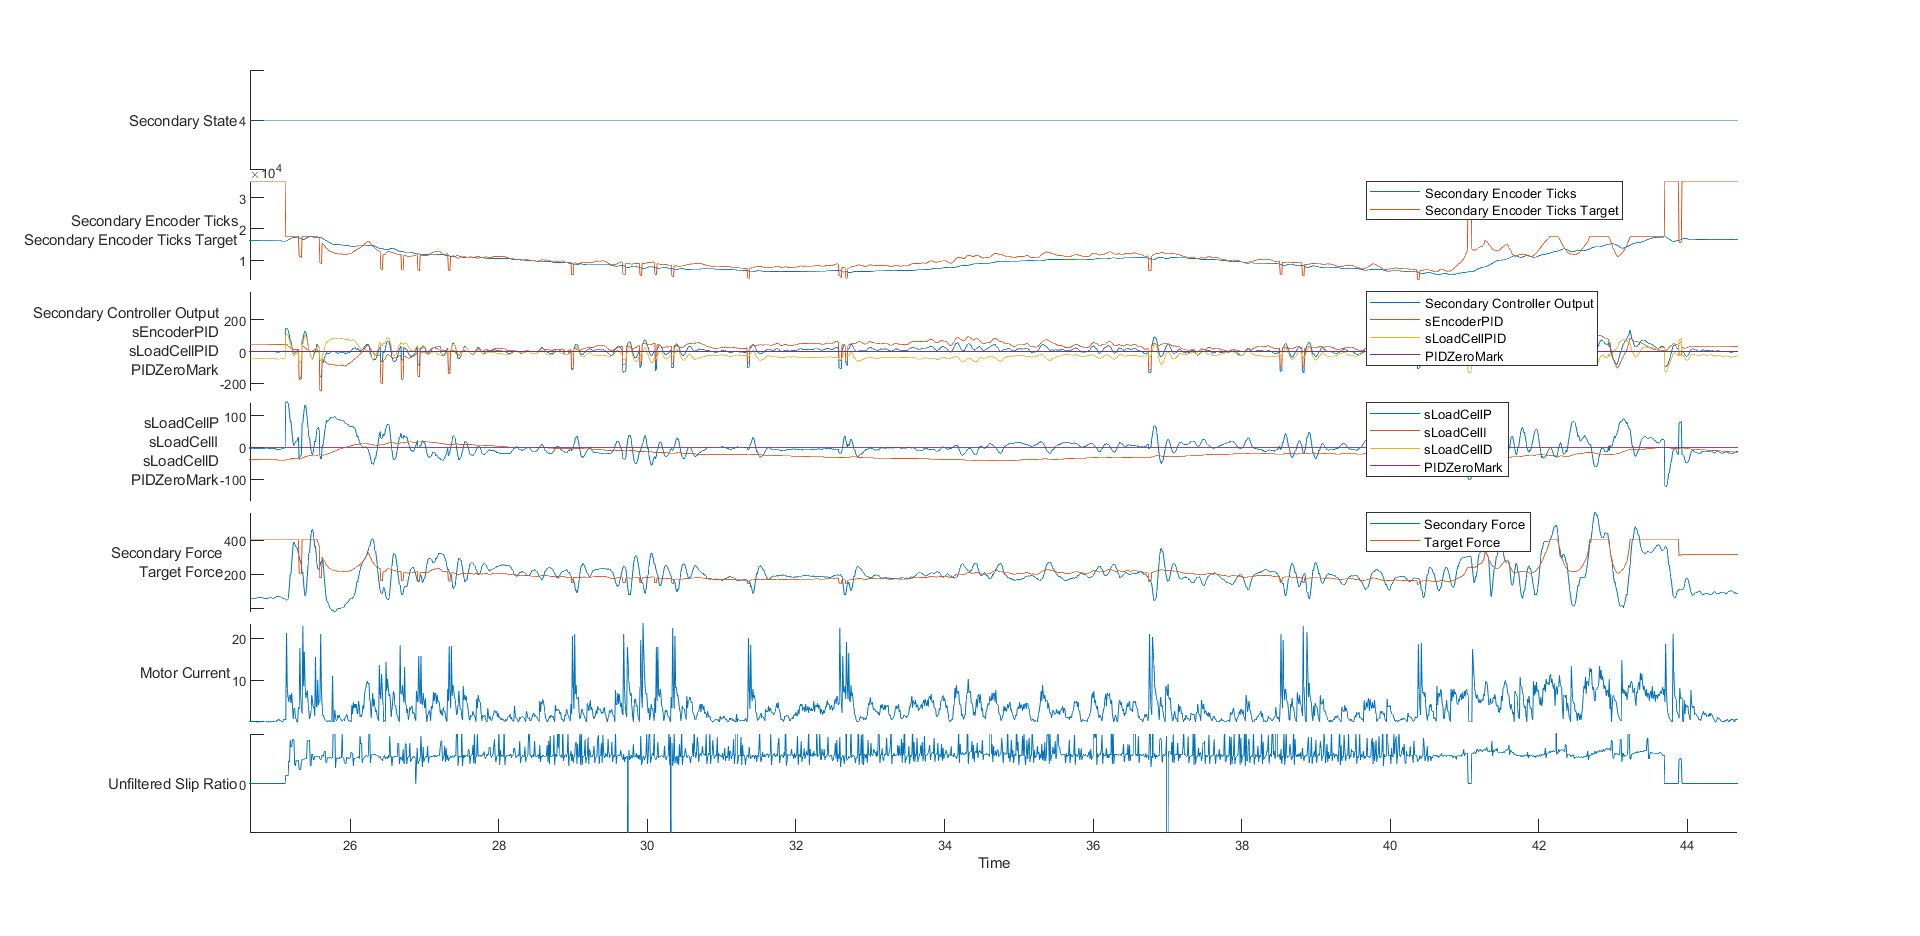

Source data for this figure (header and first rows):
time, rwSpeed, eState, eSpeed, ePID, eP, eI, eD, pState, pEncoder, pLoadCell, pCurrent, pPID, sState, sEncoder, sLoadCell, sCurrent, sPID, sEncoderPID, sLoadCellPID, sLoadCellP, sLoadCellI, sLoadCellD
18604183, 0, 1, 1944, 0, 0, 0, 0, 4, 2417, 1, 12, 2, 4, 4893, 0, 33, 15, 382, 30, 20, 10, 0
18614197, 0, 1, 1937, 0, 0, 0, 0, 4, 2419, 1, 6, 2, 4, 5004, -1, 21, 15, 379, 30, 19, 10, 0
18624182, 0, 1, 1925, 0, 0, 0, 0, 4, 2421, 1, 9, 2, 4, 5114, -1, 29, 15, 376, 30, 19, 11, 0
18634181, 0, 1, 1919, 0, 0, 0, 0, 4, 2424, 1, 12, 2, 4, 5223, -2, 34, 15, 372, 30, 18, 11, 0
18644182, 0, 1, 1912, 0, 0, 0, 0, 4, 2428, 1, 6, 2, 4, 5329, -5, 24, 15, 369, 27, 16, 11, 0
18654182, 0, 1, 1906, 0, 0, 0, 0, 4, 2431, 1, 8, 2, 4, 5433, -11, 36, 15, 366, 23, 12, 11, 0
18664188, 0, 1, 1893, 0, 0, 0, 0, 4, 2436, 1, 8, 2, 4, 5532, -18, 24, 15, 363, 18, 6, 11, 0
18674192, 0, 1, 1886, 0, 0, 0, 0, 4, 2440, 1, 7, 1, 4, 5625, -26, 33, 15, 360, 12, 1, 11, 0
18684185, 0, 1, 1881, 0, 0, 0, 0, 4, 2445, 1, 1, 1, 4, 5712, -36, 49, 15, 358, 5, -6, 11, 0
18694181, 0, 1, 1875, 0, 0, 0, 0, 4, 2450, 1, 0, 1, 4, 5791, -47, 32, 15, 355, -3, -14, 11, 0
18704255, 0, 1, 1863, 0, 0, 0, 0, 4, 2454, 1, 0, 1, 4, 5862, -57, 42, 15, 353, -3, -14, 11, 0
18714186, 0, 1, 1857, 0, 0, 0, 0, 4, 2459, 1, 3, 1, 4, 5924, -57, 61, 15, 351, -10, -21, 11, 0
18724196, 0, 1, 1851, 0, 0, 0, 0, 4, 2463, 1, 1, 1, 4, 5976, -68, 52, 15, 350, -18, -29, 10, 0
18734191, 0, 1, 1845, 0, 0, 0, 0, 4, 2466, 1, 2, 1, 4, 6020, -77, 91, 15, 348, -26, -36, 10, 0
18744179, 0, 1, 1839, 0, 0, 0, 0, 4, 2470, 1, 1, 1, 4, 6055, -85, 65, 15, 347, -32, -42, 9, 0
18754180, 0, 1, 1833, 0, 0, 0, 0, 4, 2473, 1, 2, 0, 4, 6081, -92, 101, 15, 347, -37, -47, 9, 0
18764183, 0, 1, 1832, 0, 0, 0, 0, 4, 2476, 1, 0, 0, 4, 6100, -97, 142, 15, 346, -41, -50, 8, 0
18774179, 0, 1, 1830, 0, 0, 0, 0, 4, 2479, 1, 0, 0, 4, 6114, -102, 106, 15, 346, -46, -54, 8, 0
18784197, 0, 1, 1830, 0, 0, 0, 0, 4, 2481, 1, 0, 0, 4, 6122, -106, 165, 15, 345, -49, -57, 7, 0
18794196, 0, 1, 1828, 0, 0, 0, 0, 4, 2483, 1, 2, 0, 4, 6128, -106, 150, 15, 345, -50, -57, 7, 0
18804185, 0, 1, 1828, 0, 0, 0, 0, 4, 2484, 1, 0, 0, 4, 6131, -108, 167, 15, 345, -52, -59, 6, 0
18814191, 0, 1, 1825, 0, 0, 0, 0, 4, 2485, 1, 0, 0, 4, 6132, -110, 207, 15, 345, -54, -60, 6, 0
18824188, 0, 1, 1823, 0, 0, 0, 0, 4, 2485, 1, 0, 0, 4, 6133, -111, 151, 15, 345, -55, -61, 5, 0
18834194, 0, 1, 1820, 0, 0, 0, 0, 4, 2485, 1, 0, 0, 4, 6134, -111, 198, 15, 345, -56, -61, 4, 0
18844180, 0, 1, 1816, 0, 0, 0, 0, 4, 2485, 1, 0, 0, 4, 6135, -112, 200, 15, 345, -57, -62, 4, 0
18854181, 0, 1, 1815, 0, 0, 0, 0, 4, 2485, 1, 0, 0, 4, 6136, -112, 176, 15, 345, -58, -62, 3, 0
18864181, 0, 1, 1812, 0, 0, 0, 0, 4, 2485, 1, 0, 0, 4, 6136, -112, 214, 15, 345, -59, -62, 2, 0
18874194, 0, 1, 1811, 0, 0, 0, 0, 4, 2485, 1, 2, 0, 4, 6136, -112, 177, 15, 345, -59, -62, 2, 0
18884196, 0, 1, 1807, 0, 0, 0, 0, 4, 2485, 1, 0, 0, 4, 6136, -112, 191, 15, 345, -60, -62, 1, 0
18894194, 0, 1, 1801, 0, 0, 0, 0, 4, 2485, 1, 0, 0, 4, 6136, -112, 217, 15, 345, -60, -62, 1, 0
18904181, 0, 1, 1799, 0, 0, 0, 0, 4, 2485, 1, 0, 0, 4, 6136, -112, 166, 15, 345, -61, -62, 0, 0
18914189, 0, 1, 1796, 0, 0, 0, 0, 4, 2485, 1, 0, 0, 4, 6136, -112, 207, 15, 345, -62, -62, 0, 0
18924191, 0, 1, 1793, 0, 0, 0, 0, 4, 2485, 1, 0, 0, 4, 6137, -111, 199, 15, 345, -61, -61, 0, 0
18934196, 0, 1, 1788, 0, 0, 0, 0, 4, 2485, 1, 0, 0, 4, 6137, -111, 177, 15, 345, -62, -61, -1, 0
18944178, 0, 1, 1784, 0, 0, 0, 0, 4, 2485, 1, 0, 0, 4, 6137, -112, 215, 15, 345, -63, -62, -1, 0
18954178, 0, 1, 1782, 0, 0, 0, 0, 4, 2485, 1, 0, 0, 4, 6137, -112, 157, 15, 345, -64, -62, -2, 0
18964198, 0, 1, 1779, 0, 0, 0, 0, 4, 2485, 1, 0, 0, 4, 6137, -111, 196, 15, 345, -64, -61, -3, 0
18974181, 0, 1, 1778, 0, 0, 0, 0, 4, 2485, 1, 0, 0, 4, 6137, -111, 210, 15, 345, -64, -61, -3, 0
18984189, 0, 1, 1775, 0, 0, 0, 0, 4, 2485, 1, 0, 0, 4, 6137, -111, 170, 15, 345, -65, -61, -4, 0
18994192, 0, 1, 1772, 0, 0, 0, 0, 4, 2485, 1, 0, 0, 4, 6137, -111, 206, 15, 345, -66, -61, -5, 0
19004192, 0, 1, 1771, 0, 0, 0, 0, 4, 2485, 1, 1, 0, 4, 6137, -111, 195, 15, 345, -66, -61, -5, 0
19014191, 0, 1, 1768, 0, 0, 0, 0, 4, 2485, 1, 0, 0, 4, 6137, -111, 184, 15, 345, -67, -61, -6, 0
19024190, 0, 1, 1762, 0, 0, 0, 0, 4, 2485, 1, 0, 0, 4, 6137, -111, 216, 15, 345, -68, -61, -6, 0
19034265, 0, 1, 1759, 0, 0, 0, 0, 4, 2485, 1, 0, 0, 4, 6137, -111, 211, 15, 345, -68, -61, -7, 0
19044195, 0, 1, 1755, 0, 0, 0, 0, 4, 2485, 1, 0, 0, 4, 6137, -111, 200, 15, 345, -69, -61, -8, 0
19054195, 0, 1, 1751, 0, 0, 0, 0, 4, 2485, 1, 0, 0, 4, 6137, -111, 211, 15, 345, -69, -61, -8, 0
19064180, 0, 1, 1742, 0, 0, 0, 0, 4, 2485, 1, 0, 0, 4, 6137, -111, 178, 15, 345, -70, -61, -9, 0
19074180, 0, 1, 1738, 0, 0, 0, 0, 4, 2485, 1, 0, 0, 4, 6137, -111, 212, 15, 345, -71, -61, -9, 0
19084179, 0, 1, 1737, 0, 0, 0, 0, 4, 2485, 1, 1, 0, 4, 6137, -111, 175, 15, 345, -71, -61, -10, 0
19094179, 0, 1, 1737, 0, 0, 0, 0, 4, 2485, 1, 0, 0, 4, 6137, -111, 194, 15, 345, -72, -61, -11, 0
19104179, 0, 1, 1737, 0, 0, 0, 0, 4, 2485, 1, 0, 0, 4, 6137, -111, 217, 15, 345, -72, -61, -11, 0
19114190, 0, 1, 1737, 0, 0, 0, 0, 4, 2485, 1, 0, 0, 4, 6137, -111, 159, 15, 345, -73, -61, -12, 0
19124194, 0, 1, 1735, 0, 0, 0, 0, 4, 2485, 1, 0, 0, 4, 6137, -111, 204, 15, 345, -74, -61, -12, 0
19134181, 0, 1, 1738, 0, 0, 0, 0, 4, 2485, 1, 0, 0, 4, 6137, -111, 205, 15, 345, -74, -61, -13, 0
19144181, 0, 1, 1738, 0, 0, 0, 0, 4, 2485, 1, 0, 0, 4, 6137, -111, 182, 15, 345, -75, -61, -14, 0
19154185, 0, 1, 1736, 0, 0, 0, 0, 4, 2485, 1, 0, 0, 4, 6137, -111, 215, 15, 345, -76, -61, -14, 0
19164186, 0, 1, 1736, 0, 0, 0, 0, 4, 2485, 1, 2, 0, 4, 6137, -111, 171, 15, 345, -76, -61, -15, 0
19174189, 0, 1, 1733, 0, 0, 0, 0, 4, 2485, 1, 0, 0, 4, 6137, -111, 195, 15, 345, -77, -61, -16, 0
19184178, 0, 1, 1730, 0, 0, 0, 0, 4, 2485, 1, 0, 0, 4, 6137, -111, 216, 15, 345, -77, -61, -16, 0
19194246, 0, 1, 1728, 0, 0, 0, 0, 4, 2485, 1, 2, 0, 4, 6137, -111, 195, 15, 345, -78, -61, -17, 0
... 6,230 more rows
